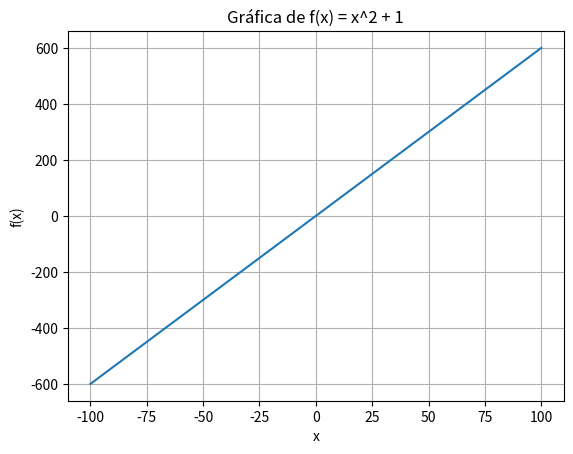

The matplotlib source for this figure:
import sympy as sp
import numpy as np
import matplotlib.pyplot as plt
from tabulate import tabulate

x = np.linspace(-100, 100, 100)
y = x*6-1

filas=[[val_x, val_y] for val_x, val_y in zip(x,y)]
print(tabulate(filas, headers=["x", "y"], tablefmt="grid"))

plt.plot(x, y, label="f(x) = x^2 + 1")
plt.title("Gráfica de f(x) = x^2 + 1")
plt.xlabel("x")
plt.ylabel("f(x)")
plt.grid(True)
plt.show()
